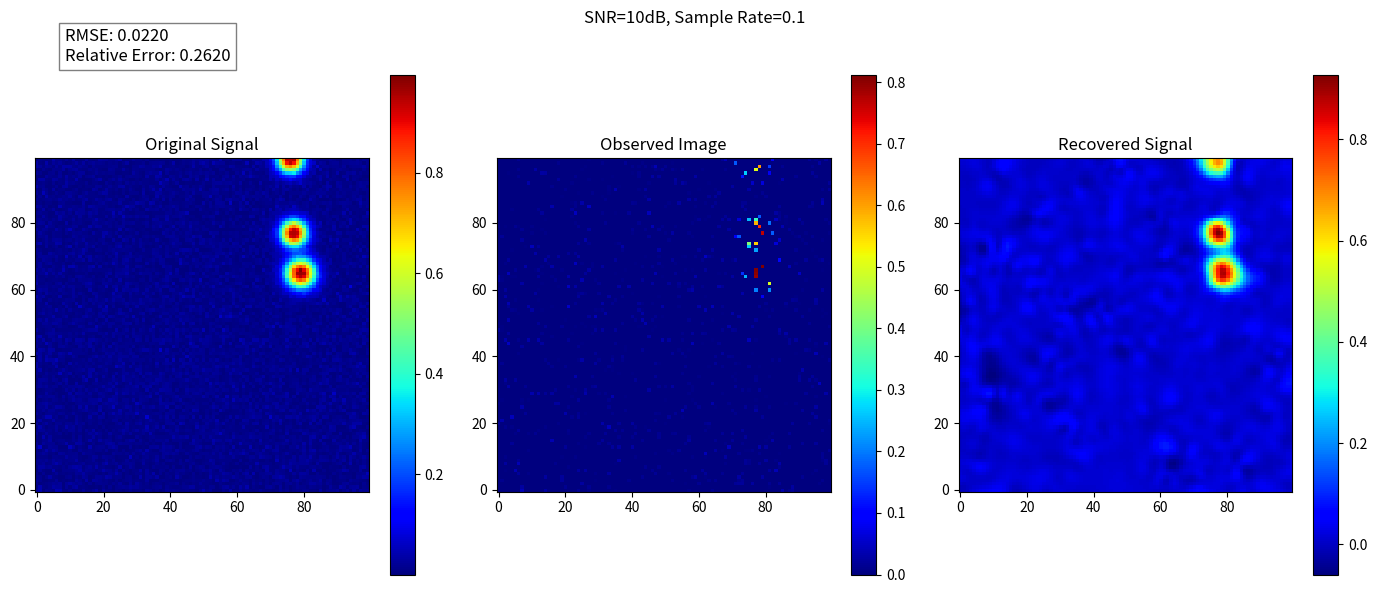

The matplotlib source for this figure:
import numpy as np
import matplotlib.pyplot as plt
from scipy.interpolate import Rbf

# 生成具有团聚特点的二维稀疏信号
def generate_aggregated_signal(N, M, K, cluster_size_range):
    x = np.zeros((N, M))
    for _ in range(K):
        center_x = np.random.randint(0, N)
        center_y = np.random.randint(0, M)
        cluster_size = np.random.randint(cluster_size_range[0], cluster_size_range[1])

        sigma = cluster_size / 3
        for i in range(N):
            for j in range(M):
                distance = np.sqrt((i - center_x) ** 2 + (j - center_y) ** 2)
                x[i, j] += np.exp(-distance ** 2 / (2 * sigma ** 2))

    return x


def generate_aggregated_signal_with_noise(N, M, K, cluster_size_range, snr):
    x_matrices = []
    centers = []
    center_values = []
    for _ in range(K):
        x = np.zeros((N, M))
        # for _ in range(K):
        center_x = np.random.randint(0, N)
        center_y = np.random.randint(0, M)
        cluster_size = np.random.randint(cluster_size_range[0], cluster_size_range[1])
        centers.append((center_x, center_y))
        sigma = cluster_size / 3
        for i in range(N):
            for j in range(M):
                distance = np.sqrt((i - center_x) ** 2 + (j - center_y) ** 2)
                if distance == 0:
                    x[i, j] += np.exp(-1 / (2 * sigma ** 2))
                else:
                    x[i, j] += np.exp(-distance ** 2 / (2 * sigma ** 2))

        # 分别计算每个簇的能量
        x_matrices.append(x)
        center_values.append(np.mean(x ** 2))
    max_center_value = max(center_values)
    # 计算噪声功率，基于信噪比
    noise_power = max_center_value / (10 ** (snr / 10))
    # 将所有信号矩阵叠加在一起组成一个新的信号矩阵
    aggregated_x = np.sum(x_matrices, axis=0)
    # 生成背景噪声矩阵
    noise = np.abs(np.sqrt(noise_power) * np.random.randn(N, M))
    # 将噪声加入信号
    aggregated_x += noise
    return aggregated_x

# 生成 n*m 的矩阵
N, M, K = 100, 100, 3
cluster_size_range = (5, 15)
SNR=10 #dB
sample_rate = 0.10
original_matrix = generate_aggregated_signal_with_noise(N, M, K, cluster_size_range,SNR)

# 随机采样，设置空缺值为0

sample_matrix = np.copy(original_matrix)
mask = np.random.choice([True, False], size=original_matrix.shape, p=[sample_rate, 1-sample_rate])
sample_matrix[~mask] = 0

# 将空缺值设为 np.nan
data_sta = np.where(sample_matrix == 0, np.nan, sample_matrix)
lon_sta, lat_sta = np.meshgrid(np.arange(M), np.arange(N))
lon_sta, lat_sta = lon_sta.flatten().astype(float), lat_sta.flatten().astype(float)

# 获取有效的采样点
valid_idx = ~np.isnan(data_sta.flatten())
lon_valid = lon_sta[valid_idx]
lat_valid = lat_sta[valid_idx]
data_valid = data_sta.flatten()[valid_idx]

# 使用 RBF 进行插值
rbf = Rbf(lon_valid,lat_valid,data_valid, function='multiquadric')

# 生成插值网格
lon2D, lat2D = np.meshgrid(np.arange(M).astype(float), np.arange(N).astype(float))
z = rbf(lon2D.flatten(), lat2D.flatten()).reshape((N, M))

# 设置图像大小和标题
plt.figure(figsize=(14, 6))

# 添加总标题
plt.suptitle(f'SNR={SNR}dB, Sample Rate={sample_rate}')

# 显示原始信号
plt.subplot(1, 3, 1)
plt.title('Original Signal')
plt.imshow(original_matrix, cmap='jet', origin='lower')
plt.colorbar()

# 显示观测图像
plt.subplot(1, 3, 2)
plt.title("Observed Image")
plt.imshow(sample_matrix, cmap='jet', origin='lower')
plt.colorbar()

# 显示恢复信号
plt.subplot(1, 3, 3)
plt.title('Recovered Signal')
plt.imshow(z, cmap='jet', origin='lower')
plt.colorbar()

# 调整布局
plt.tight_layout(rect=[0, 0, 1, 0.95])

# 计算 RMSE 和 Relative Error
try:
    rmse = np.sqrt(np.mean((z - original_matrix) ** 2))
    relative_error = np.linalg.norm(z - original_matrix) / np.linalg.norm(original_matrix)

    # 打印结果
    plt.text(0.05, 0.95, f'RMSE: {rmse:.4f}\nRelative Error: {relative_error:.4f}',
             transform=plt.gcf().transFigure,
             fontsize=12,
             verticalalignment='top',
             bbox=dict(facecolor='white', alpha=0.5))

    print(f"Relative Error: {relative_error}")
    print(f"原始信号与恢复信号之间的均方根误差 (RMSE): {rmse}")
except Exception as e:
    print(f"计算过程中出现错误：{e}")

plt.show()
